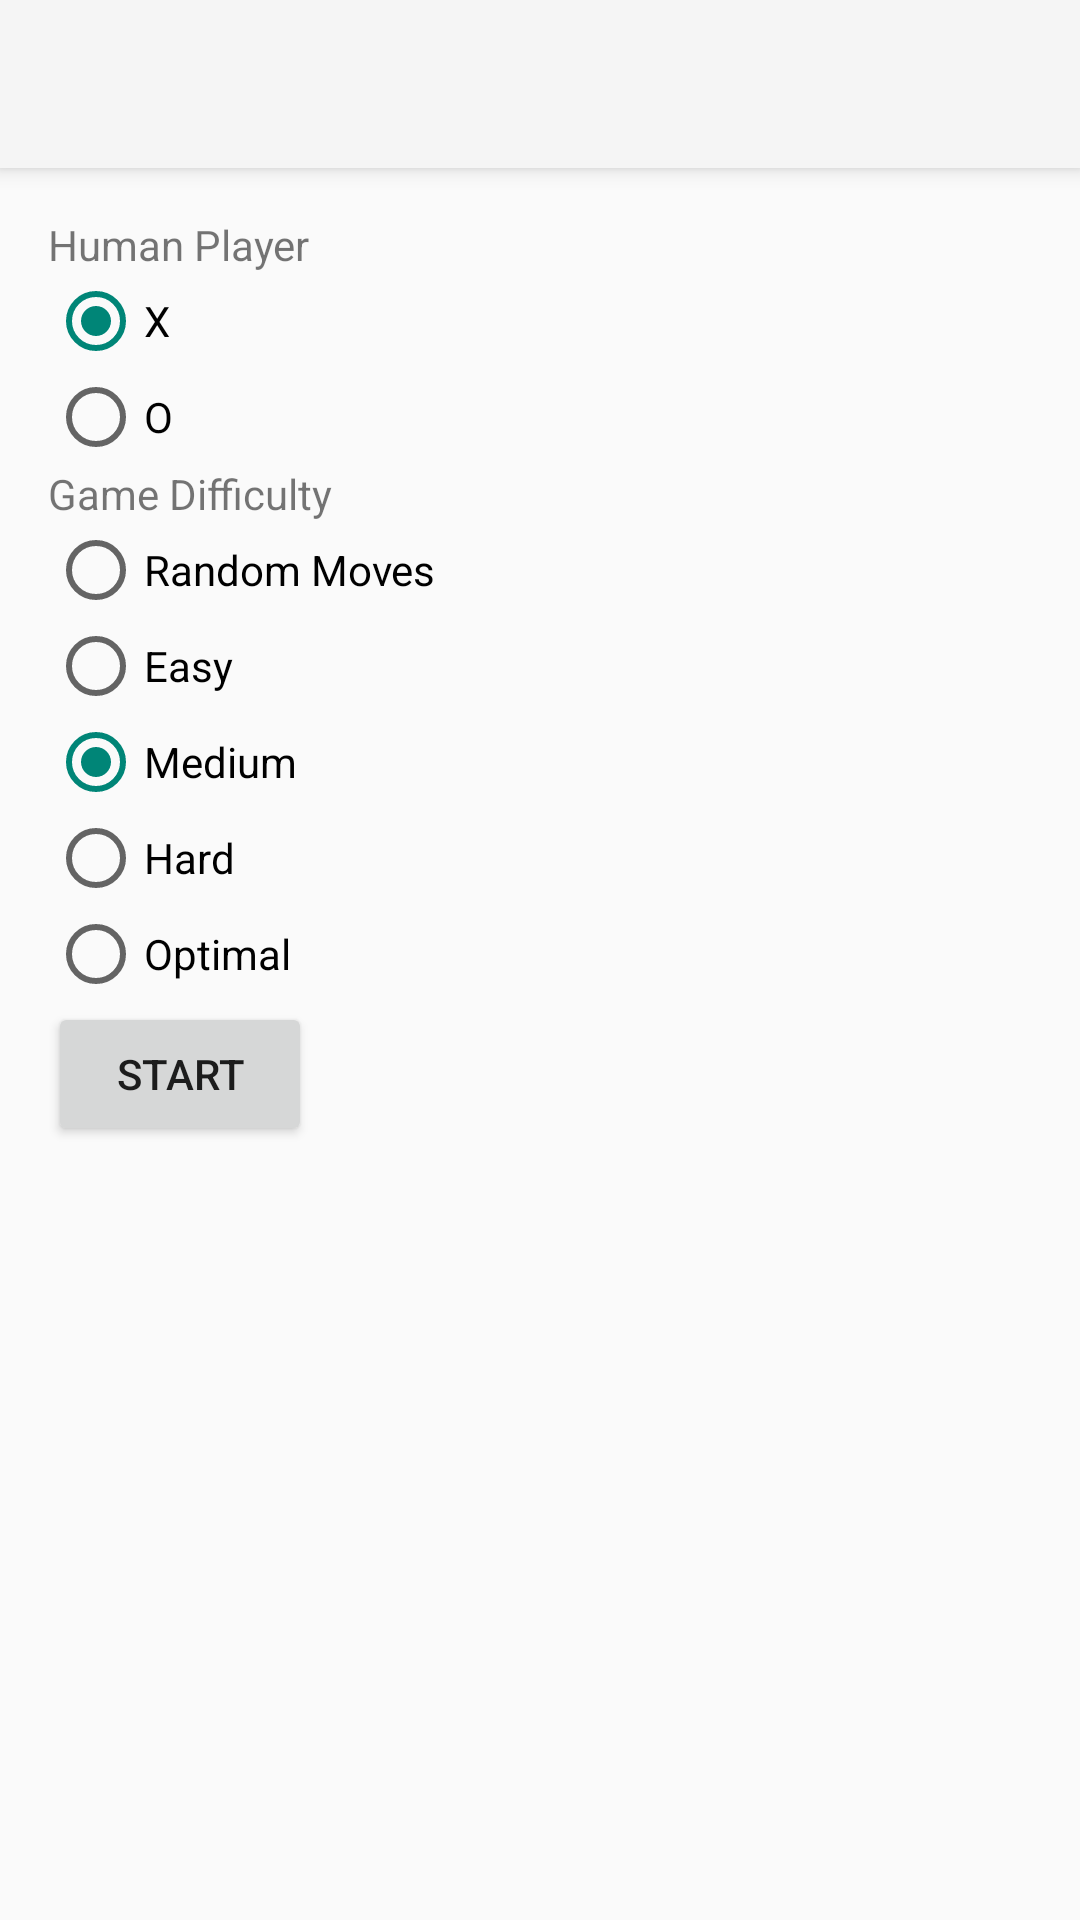

The Android layout XML behind this screen, and the referenced resources:
<!-- AndroidManifest.xml: application theme Theme.QTTT -->
<!-- res/layout/activity_options.xml -->
<?xml version="1.0" encoding="utf-8"?>
<androidx.coordinatorlayout.widget.CoordinatorLayout
    xmlns:android="http://schemas.android.com/apk/res/android"
    xmlns:tools="http://schemas.android.com/tools"
    android:layout_width="match_parent"
    android:layout_height="match_parent"
    android:fitsSystemWindows="true"
    tools:context=".OptionsActivity">

    <include layout="@layout/app_bar"/>

    <include layout="@layout/content_options"/>

</androidx.coordinatorlayout.widget.CoordinatorLayout>
<!-- res/layout/app_bar.xml (included above) -->
<?xml version="1.0" encoding="utf-8"?>
<com.google.android.material.appbar.AppBarLayout
    xmlns:android="http://schemas.android.com/apk/res/android"
    android:layout_width="match_parent"
    android:layout_height="wrap_content">

    <androidx.appcompat.widget.Toolbar
        android:id="@+id/toolbar"
        android:layout_width="match_parent"
        android:layout_height="?attr/actionBarSize"
        android:background="?attr/colorPrimary"/>

</com.google.android.material.appbar.AppBarLayout>
<!-- res/layout/content_options.xml (included above) -->
<?xml version="1.0" encoding="utf-8"?>
<RelativeLayout
    xmlns:android="http://schemas.android.com/apk/res/android"
    xmlns:app="http://schemas.android.com/apk/res-auto"
    xmlns:tools="http://schemas.android.com/tools"
    android:layout_width="match_parent"
    android:layout_height="match_parent"
    android:paddingLeft="@dimen/activity_horizontal_margin"
    android:paddingRight="@dimen/activity_horizontal_margin"
    android:paddingTop="@dimen/activity_vertical_margin"
    android:paddingBottom="@dimen/activity_vertical_margin"
    app:layout_behavior="@string/appbar_scrolling_view_behavior"
    tools:showIn="@layout/activity_options"
    tools:context=".OptionsActivity">

    <TextView
        android:id="@+id/textView_player"
        android:text="@string/textView_player"
        android:layout_width="wrap_content"
        android:layout_height="wrap_content"
        android:layout_alignParentTop="true"
        android:layout_alignParentStart="true"/>

    <RadioGroup
        android:id="@+id/radioGroup_player"
        android:layout_width="wrap_content"
        android:layout_height="wrap_content"
        android:layout_below="@id/textView_player"
        android:layout_alignParentStart="true">

        <RadioButton
            android:id="@+id/radioButton_x"
            android:text="@string/radioButton_x"
            android:layout_width="wrap_content"
            android:layout_height="wrap_content"
            android:checked="true"/>

        <RadioButton
            android:id="@+id/radioButton_o"
            android:text="@string/radioButton_o"
            android:layout_width="wrap_content"
            android:layout_height="wrap_content"/>
    </RadioGroup>

    <TextView
        android:id="@+id/textView_difficulty"
        android:text="@string/textView_difficulty"
        android:layout_width="wrap_content"
        android:layout_height="wrap_content"
        android:layout_below="@id/radioGroup_player"
        android:layout_alignParentStart="true"/>

    <RadioGroup
        android:id="@+id/radioGroup_difficulty"
        android:layout_width="wrap_content"
        android:layout_height="wrap_content"
        android:layout_below="@id/textView_difficulty"
        android:layout_alignParentStart="true">

        <RadioButton
            android:id="@+id/radioButton_random"
            android:text="@string/radioButton_random"
            android:layout_width="wrap_content"
            android:layout_height="wrap_content"/>

        <RadioButton
            android:id="@+id/radioButton_easy"
            android:text="@string/radioButton_easy"
            android:layout_width="wrap_content"
            android:layout_height="wrap_content"/>

        <RadioButton
            android:id="@+id/radioButton_medium"
            android:text="@string/radioButton_medium"
            android:layout_width="wrap_content"
            android:layout_height="wrap_content"
            android:checked="true"/>

        <RadioButton
            android:id="@+id/radioButton_hard"
            android:text="@string/radioButton_hard"
            android:layout_width="wrap_content"
            android:layout_height="wrap_content"/>

        <RadioButton
            android:id="@+id/radioButton_optimal"
            android:text="@string/radioButton_optimal"
            android:layout_width="wrap_content"
            android:layout_height="wrap_content"/>
    </RadioGroup>

    <Button
        android:id="@+id/button_start"
        android:text="@string/button_start"
        android:layout_width="wrap_content"
        android:layout_height="wrap_content"
        android:layout_below="@id/radioGroup_difficulty"
        android:layout_alignParentStart="true"/>

</RelativeLayout>
<!-- resources referenced by this layout -->
<resources>
  <dimen name="activity_horizontal_margin">16dp</dimen>
  <dimen name="activity_vertical_margin">16dp</dimen>
  <string name="button_start">Start</string>
  <string name="radioButton_easy">Easy</string>
  <string name="radioButton_hard">Hard</string>
  <string name="radioButton_medium">Medium</string>
  <string name="radioButton_o">O</string>
  <string name="radioButton_optimal">Optimal</string>
  <string name="radioButton_random">Random Moves</string>
  <string name="radioButton_x">X</string>
  <string name="textView_difficulty">Game Difficulty</string>
  <string name="textView_player">Human Player</string>
  <style name="Theme.QTTT" parent="Theme.AppCompat.Light.NoActionBar" />
</resources>
